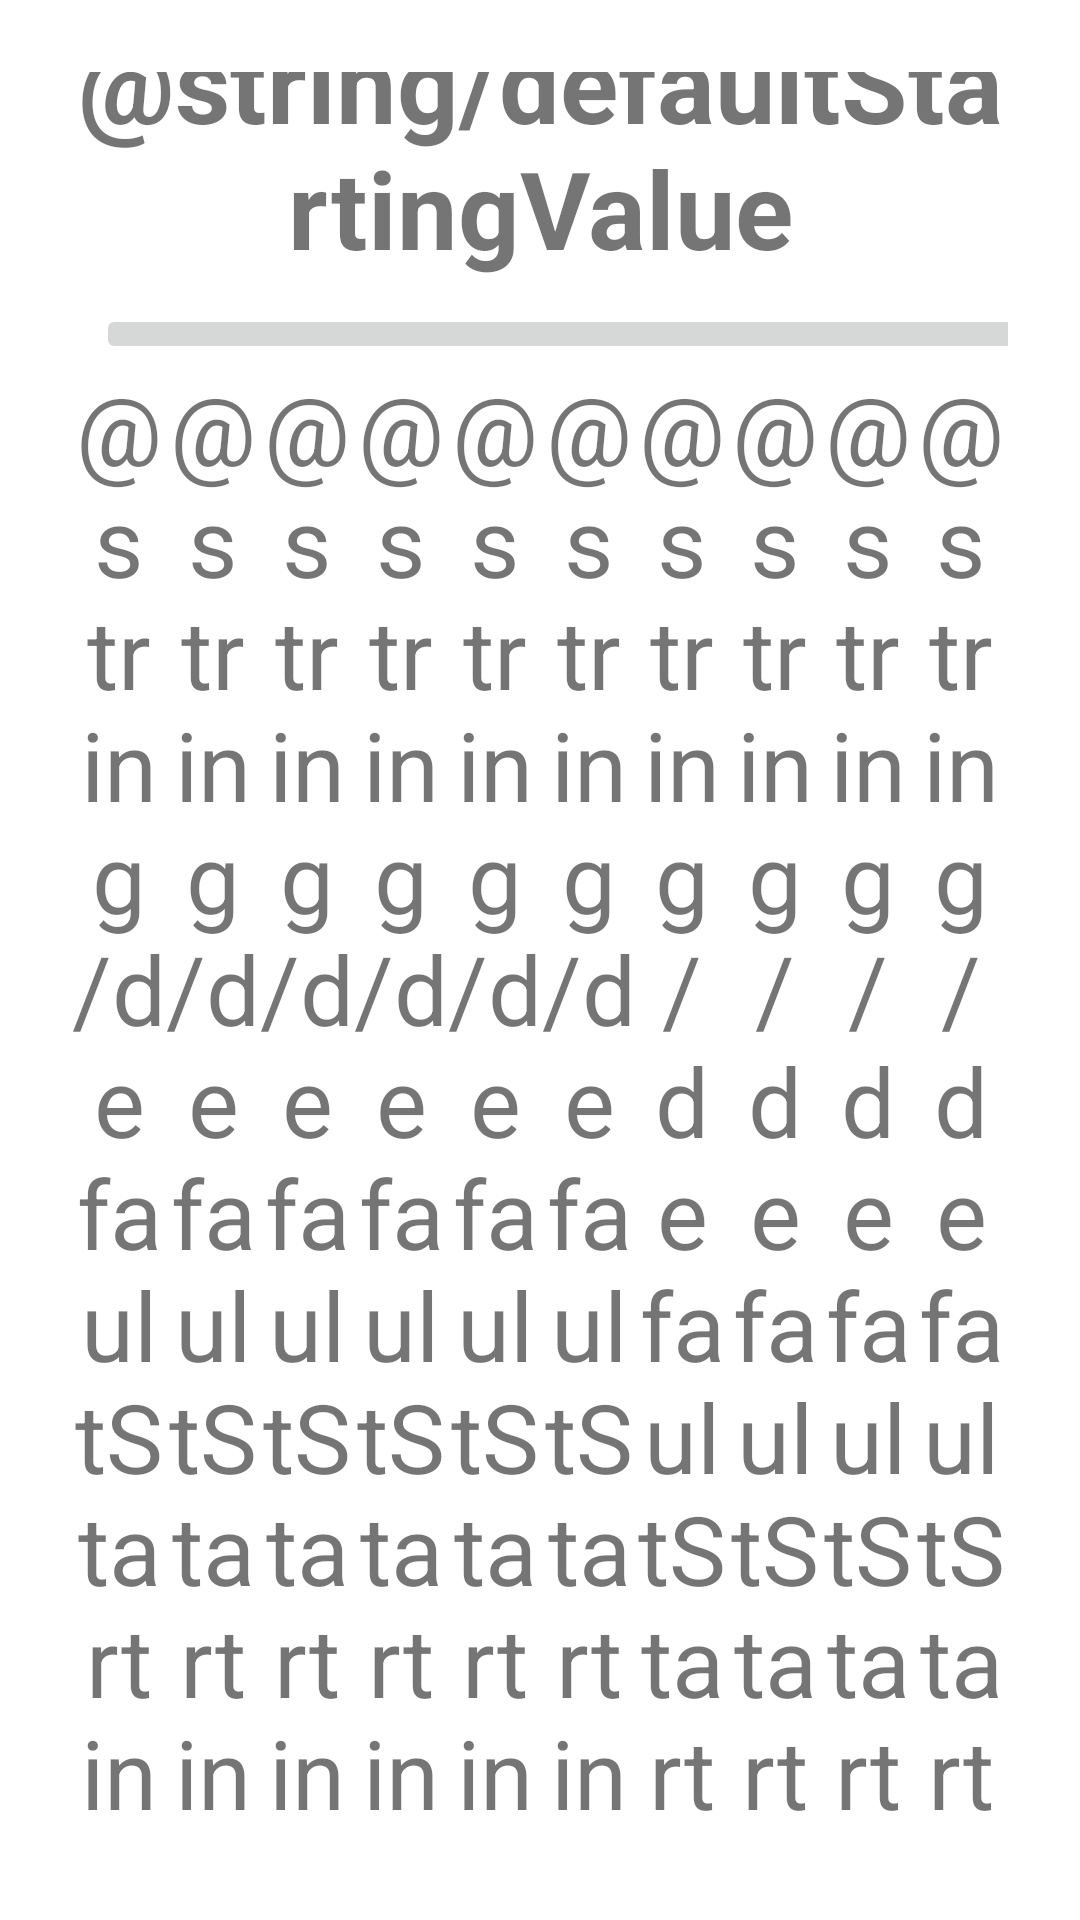

Produce the Android XML layout that renders to this screen, including the resource entries it uses.
<!-- AndroidManifest.xml: application theme Theme.DMX_calculator -->
<!-- res/layout/fragment_dip_switch.xml -->
<?xml version="1.0" encoding="utf-8"?>
<androidx.constraintlayout.widget.ConstraintLayout xmlns:android="http://schemas.android.com/apk/res/android"
    xmlns:app="http://schemas.android.com/apk/res-auto"
    xmlns:tools="http://schemas.android.com/tools"
    android:id="@+id/constraintsLayoutOut"
    android:layout_width="match_parent"
    android:layout_height="match_parent"
    android:padding="24dp"
    tools:context=".fragments.DipSwitchFragment">


    <TableLayout
        android:id="@+id/TL_numberSelector"
        android:layout_width="wrap_content"
        android:layout_height="wrap_content"
        app:layout_constraintBottom_toTopOf="@+id/linearLayout"
        app:layout_constraintEnd_toEndOf="parent"
        app:layout_constraintHorizontal_bias="0.5"
        app:layout_constraintStart_toStartOf="parent"
        app:layout_constraintTop_toTopOf="parent">

        <TableRow
            android:id="@+id/TR_upValue"
            android:layout_width="match_parent"
            android:layout_height="match_parent"
            android:gravity="center">

            <ImageButton
                android:id="@+id/up_base_100"
                android:layout_width="match_parent"
                android:layout_height="match_parent"
                android:layout_marginStart="8dp"
                android:layout_marginEnd="8dp"
                android:src="@drawable/ic_baseline_arrow_up"
                tools:ignore="ContentDescription" />

            <ImageButton
                android:id="@+id/up_base_10"
                android:layout_width="match_parent"
                android:layout_height="match_parent"
                android:src="@drawable/ic_baseline_arrow_up"
                tools:ignore="ContentDescription" />

            <ImageButton
                android:id="@+id/up_base_1"
                android:layout_width="match_parent"
                android:layout_height="match_parent"
                android:layout_marginStart="8dp"
                android:layout_marginEnd="8dp"
                android:src="@drawable/ic_baseline_arrow_up"
                tools:ignore="ContentDescription" />

        </TableRow>

        <TableRow
            android:id="@+id/TR_CurrentValue"
            android:layout_width="match_parent"
            android:layout_height="match_parent"
            android:gravity="center">

            <TextView
                android:id="@+id/value_base_100"
                android:layout_width="wrap_content"
                android:layout_height="wrap_content"
                android:layout_marginStart="8dp"
                android:layout_marginTop="8dp"
                android:layout_marginEnd="8dp"
                android:layout_marginBottom="8dp"
                android:text="@string/defaultStartingValue"
                android:textAlignment="center"
                android:textSize="36sp"
                android:textStyle="bold" />

            <TextView
                android:id="@+id/value_base_10"
                android:layout_width="wrap_content"
                android:layout_height="wrap_content"
                android:layout_marginTop="8dp"
                android:layout_marginBottom="8dp"
                android:text="@string/defaultStartingValue"
                android:textAlignment="center"
                android:textSize="36sp"
                android:textStyle="bold" />

            <TextView
                android:id="@+id/value_base_1"
                android:layout_width="wrap_content"
                android:layout_height="wrap_content"
                android:layout_marginStart="8dp"
                android:layout_marginTop="8dp"
                android:layout_marginEnd="8dp"
                android:layout_marginBottom="8dp"
                android:text="@string/defaultStartingValue"
                android:textAlignment="center"
                android:textSize="36sp"
                android:textStyle="bold" />

        </TableRow>

        <TableRow
            android:id="@+id/TR_downValue"
            android:layout_width="match_parent"
            android:layout_height="match_parent"
            android:gravity="bottom">

            <ImageButton
                android:id="@+id/down_base_100"
                android:layout_width="match_parent"
                android:layout_height="match_parent"
                android:layout_marginStart="8dp"
                android:layout_marginEnd="8dp"
                android:src="@drawable/ic_baseline_arrow_down"
                tools:ignore="ContentDescription" />

            <ImageButton
                android:id="@+id/down_base_10"
                android:layout_width="match_parent"
                android:layout_height="match_parent"
                android:src="@drawable/ic_baseline_arrow_down"
                tools:ignore="ContentDescription" />

            <ImageButton
                android:id="@+id/down_base_1"
                android:layout_width="match_parent"
                android:layout_height="match_parent"
                android:layout_marginStart="8dp"
                android:src="@drawable/ic_baseline_arrow_down"
                tools:ignore="ContentDescription"
                android:layout_marginEnd="8dp" />

        </TableRow>

    </TableLayout>

    <LinearLayout
        android:id="@+id/linearLayout"
        android:layout_width="0dp"
        android:layout_height="wrap_content"
        android:orientation="horizontal"
        app:layout_constraintBottom_toBottomOf="parent"
        app:layout_constraintEnd_toEndOf="parent"
        app:layout_constraintHorizontal_bias="0.5"
        app:layout_constraintStart_toStartOf="parent"
        app:layout_constraintTop_toBottomOf="@+id/TL_numberSelector">

        <TextView
            android:id="@+id/TV_number_10"
            android:layout_width="wrap_content"
            android:layout_height="wrap_content"
            android:layout_weight="1"
            android:text="@string/defaultStartingValue"
            android:textAlignment="center"
            android:textSize="32sp" />

        <TextView
            android:id="@+id/TV_number_9"
            android:layout_width="wrap_content"
            android:layout_height="wrap_content"
            android:layout_weight="1"
            android:text="@string/defaultStartingValue"
            android:textAlignment="center"
            android:textSize="32sp" />

        <TextView
            android:id="@+id/TV_number_8"
            android:layout_width="wrap_content"
            android:layout_height="wrap_content"
            android:layout_weight="1"
            android:text="@string/defaultStartingValue"
            android:textAlignment="center"
            android:textSize="32sp" />

        <TextView
            android:id="@+id/TV_number_7"
            android:layout_width="wrap_content"
            android:layout_height="wrap_content"
            android:layout_weight="1"
            android:text="@string/defaultStartingValue"
            android:textAlignment="center"
            android:textSize="32sp" />

        <TextView
            android:id="@+id/TV_number_6"
            android:layout_width="wrap_content"
            android:layout_height="wrap_content"
            android:layout_weight="1"
            android:text="@string/defaultStartingValue"
            android:textAlignment="center"
            android:textSize="32sp" />

        <TextView
            android:id="@+id/TV_number_5"
            android:layout_width="wrap_content"
            android:layout_height="wrap_content"
            android:layout_weight="1"
            android:text="@string/defaultStartingValue"
            android:textAlignment="center"
            android:textSize="32sp" />

        <TextView
            android:id="@+id/TV_number_4"
            android:layout_width="wrap_content"
            android:layout_height="wrap_content"
            android:layout_weight="1"
            android:text="@string/defaultStartingValue"
            android:textAlignment="center"
            android:textSize="32sp" />

        <TextView
            android:id="@+id/TV_number_3"
            android:layout_width="wrap_content"
            android:layout_height="wrap_content"
            android:layout_weight="1"
            android:text="@string/defaultStartingValue"
            android:textAlignment="center"
            android:textSize="32sp" />

        <TextView
            android:id="@+id/TV_number_2"
            android:layout_width="wrap_content"
            android:layout_height="wrap_content"
            android:layout_weight="1"
            android:text="@string/defaultStartingValue"
            android:textAlignment="center"
            android:textSize="32sp" />

        <TextView
            android:id="@+id/TV_number_1"
            android:layout_width="wrap_content"
            android:layout_height="wrap_content"
            android:layout_weight="1"
            android:text="@string/defaultStartingValue"
            android:textAlignment="center"
            android:textSize="32sp" />
    </LinearLayout>


</androidx.constraintlayout.widget.ConstraintLayout>
<!-- resources referenced by this layout -->
<resources>
  <!-- drawable ic_baseline_arrow_up (drawable) -->
  <vector android:height="48dp" android:tint="?attr/colorControlNormal"
      android:viewportHeight="24" android:viewportWidth="24"
      android:width="48dp" xmlns:android="http://schemas.android.com/apk/res/android">
      <path android:fillColor="@android:color/white" android:pathData="M7,14l5,-5 5,5z"/>
  </vector>
  <style name="Theme.DMX_calculator" parent="Theme.MaterialComponents.DayNight.DarkActionBar">
          
          <item name="colorPrimary">@color/teal_200</item>
          <item name="colorPrimaryVariant">@color/teal_700</item>
          <item name="colorOnPrimary">@color/white</item>
          
          <item name="colorSecondary">@color/purple_500</item>
          <item name="colorSecondaryVariant">@color/purple_700</item>
          <item name="colorOnSecondary">@color/black</item>
          
          <item name="android:statusBarColor" tools:targetApi="l">?attr/colorPrimaryVariant</item>
          
      </style>
  <color name="teal_200">#FF03DAC5</color>
  <color name="teal_700">#FF018786</color>
  <color name="white">#FFFFFFFF</color>
  <color name="purple_500">#FF6200EE</color>
  <color name="purple_700">#FF3700B3</color>
  <color name="black">#FF000000</color>
</resources>
